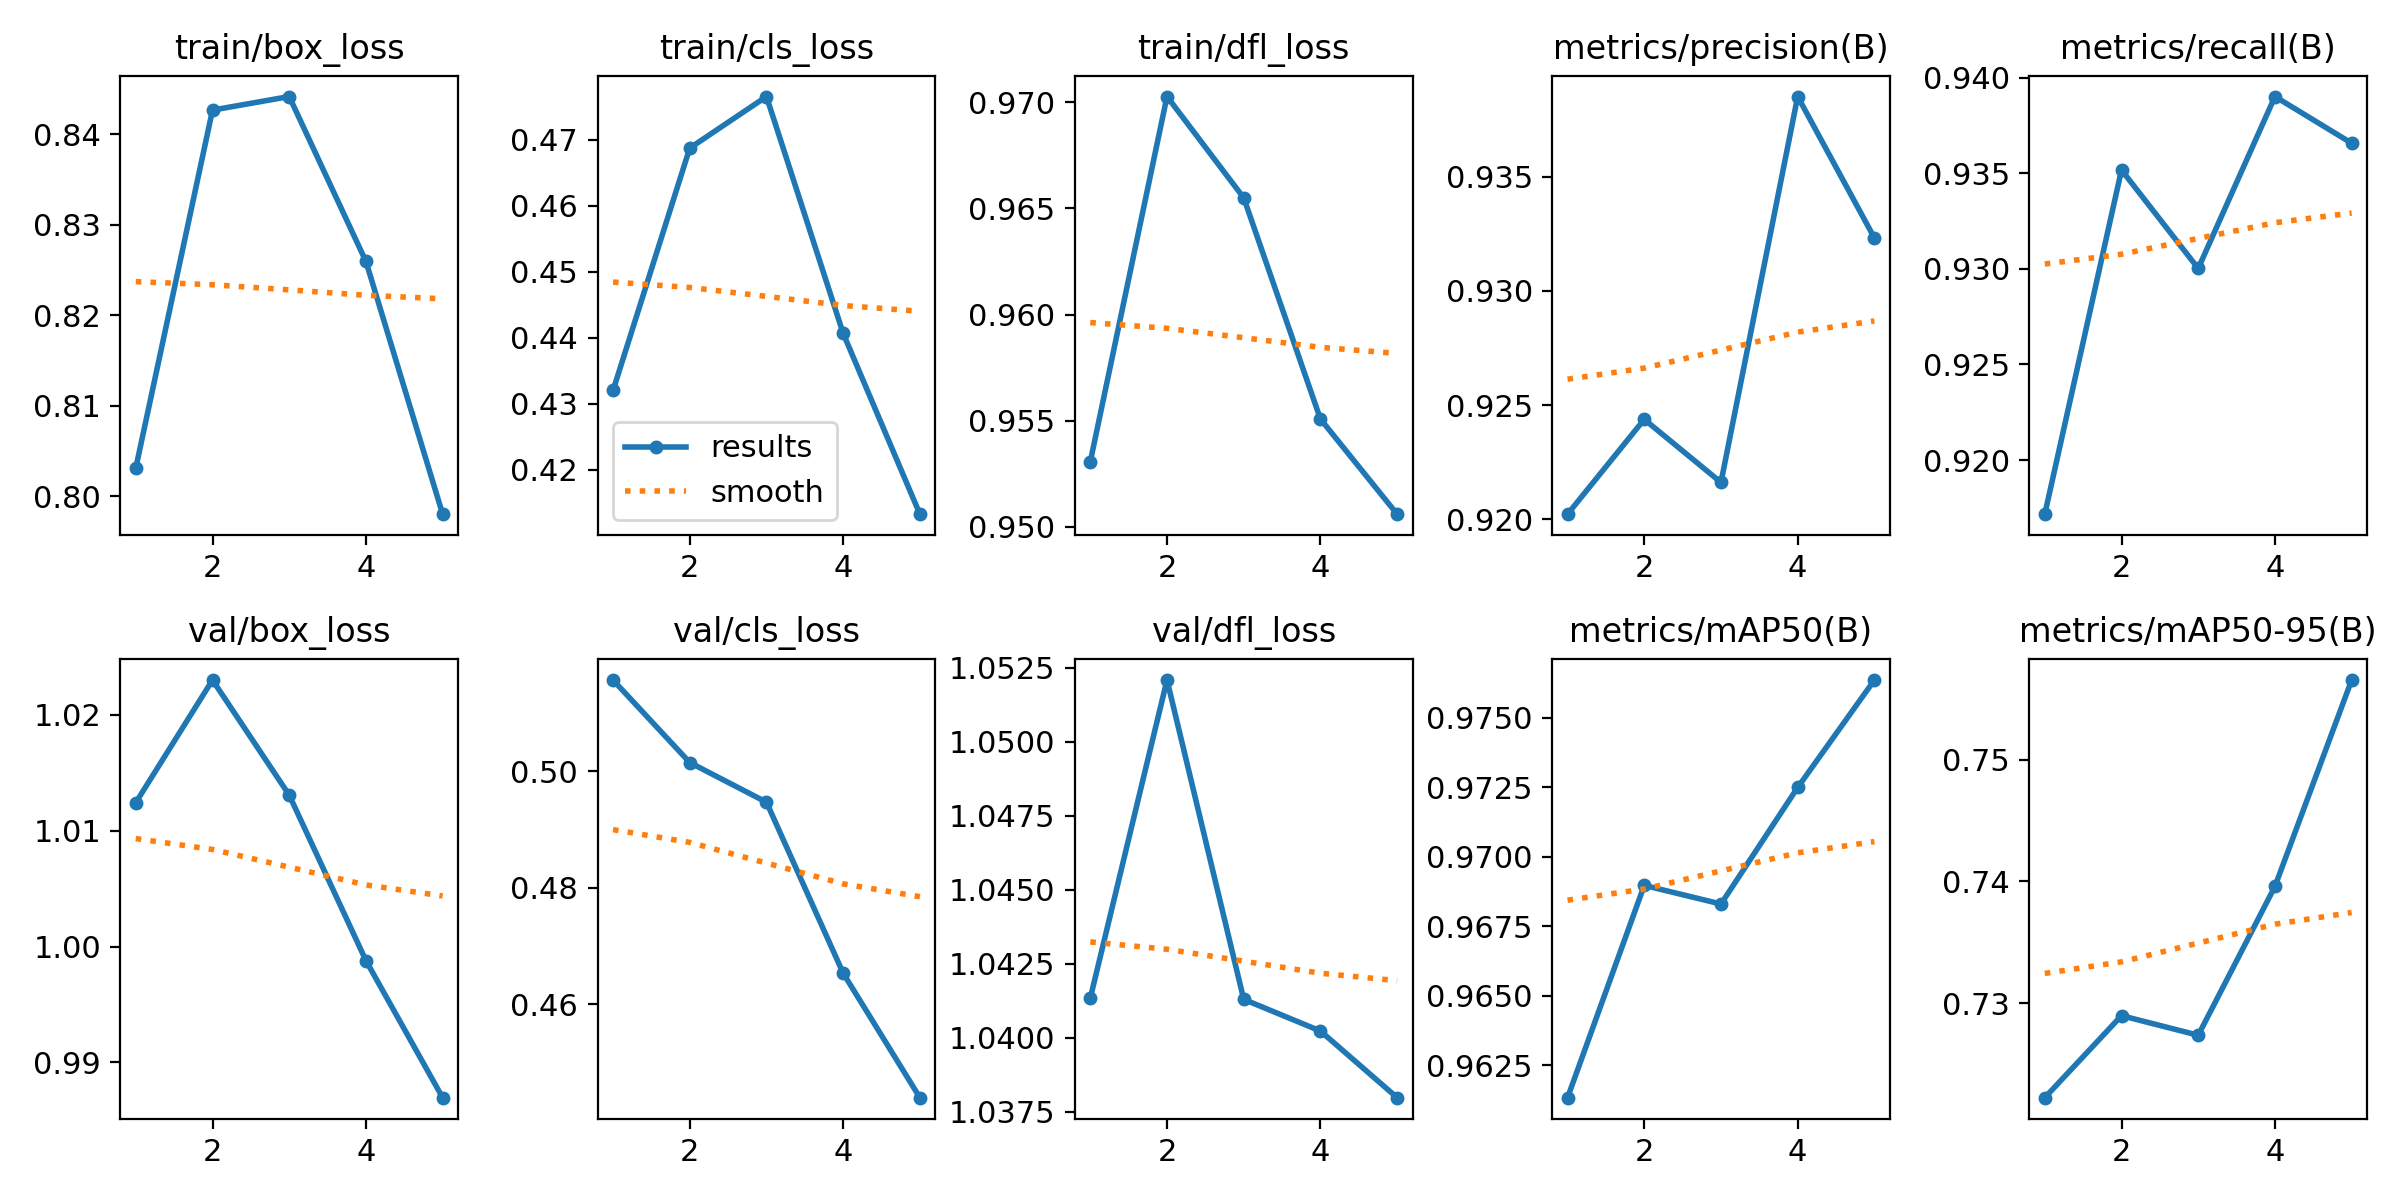

The data file committed next to this chart (first rows):
epoch, time, train/box_loss, train/cls_loss, train/dfl_loss, metrics/precision(B), metrics/recall(B), metrics/mAP50(B), metrics/mAP50-95(B), val/box_loss, val/cls_loss, val/dfl_loss, lr/pg0, lr/pg1, lr/pg2
1, 625, 0.8031, 0.432, 0.9531, 0.9202, 0.9172, 0.9613, 0.7222, 1.012, 0.5157, 1.041, 0.0004158, 0.0004158, 0.0004158
2, 799.9, 0.8427, 0.4688, 0.9703, 0.9244, 0.9352, 0.969, 0.729, 1.023, 0.5015, 1.052, 0.0006676, 0.0006676, 0.0006676
3, 973, 0.8442, 0.4766, 0.9655, 0.9216, 0.93, 0.9683, 0.7274, 1.013, 0.4947, 1.041, 0.0007545, 0.0007545, 0.0007545
4, 1145, 0.826, 0.4407, 0.9551, 0.9385, 0.939, 0.9725, 0.7396, 0.9988, 0.4653, 1.04, 0.0005075, 0.0005075, 0.0005075
5, 1318, 0.798, 0.4133, 0.9506, 0.9323, 0.9366, 0.9764, 0.7565, 0.987, 0.444, 1.038, 0.00026, 0.00026, 0.00026
